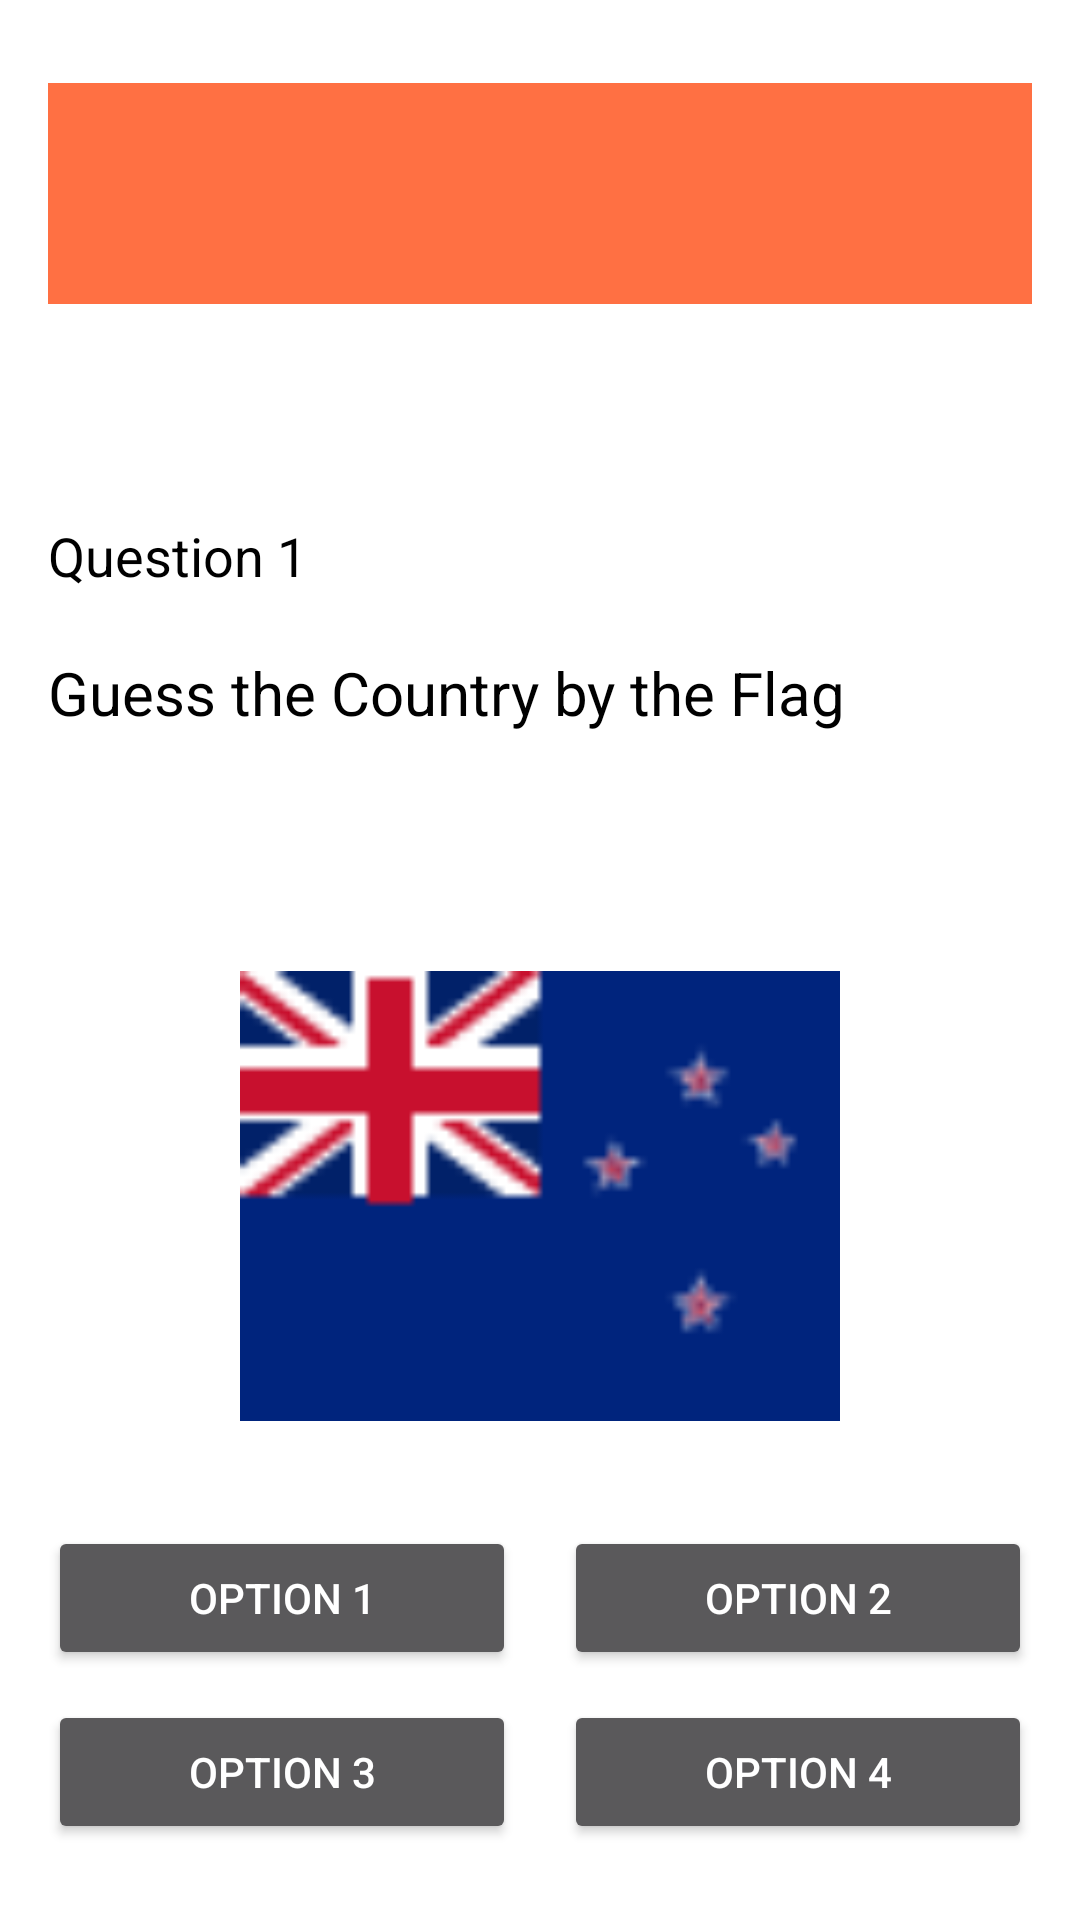

Android layout source for this screen:
<!-- AndroidManifest.xml: application theme Theme.Appadoreee -->
<!-- res/layout/activity_quiz.xml -->
<LinearLayout
    xmlns:android="http://schemas.android.com/apk/res/android"
    android:orientation="vertical"
    android:layout_width="match_parent"
    android:layout_height="match_parent"
    android:padding="16dp"
    android:background="@color/white">
    <ImageView
        android:id="@+id/iv_img"
        android:layout_width="wrap_content"
        android:layout_height="wrap_content"
        android:src="@drawable/img_1"
        android:layout_marginBottom="60dp"
        />

    
    <TextView
        android:id="@+id/questionNumber"
        android:layout_width="wrap_content"
        android:layout_height="wrap_content"
        android:textColor="@color/black"
        android:text="Question 1"
        android:textSize="18sp"/>

    
    <TextView
        android:id="@+id/questionTitle"
        android:layout_width="wrap_content"
        android:layout_height="wrap_content"
        android:text="Guess the Country by the Flag"
        android:textSize="20sp"
        android:textColor="@color/black"
        android:layout_marginTop="20dp"/>

    
    <TextView
        android:id="@+id/timerText"
        android:layout_width="wrap_content"
        android:layout_height="wrap_content"
        android:text="30"
        android:textSize="18sp"
        android:layout_gravity="center_horizontal"
        android:layout_marginTop="10dp"/>

    
    <ImageView
        android:id="@+id/flagImage"
        android:layout_width="200dp"
        android:layout_height="200dp"
        android:layout_gravity="center"
        android:src="@drawable/img"
        android:layout_marginTop="20dp"/>

    
    <LinearLayout
        android:layout_width="match_parent"
        android:layout_height="wrap_content"
        android:orientation="horizontal"
        android:weightSum="1">
    <Button
        android:id="@+id/option1"
        android:layout_width="match_parent"
        android:layout_height="wrap_content"
        android:text="Option 1"
        android:layout_marginTop="10dp"
        android:layout_weight=".5"/>
        <View
            android:layout_width="16dp"
            android:layout_height="12dp" />

    <Button
        android:id="@+id/option2"
        android:layout_width="match_parent"
        android:layout_height="wrap_content"
        android:text="Option 2"
        android:layout_marginTop="10dp"
        android:layout_weight=".5"/>
    </LinearLayout>
    <LinearLayout
        android:layout_width="match_parent"
        android:layout_height="wrap_content"
        android:orientation="horizontal"
        android:weightSum="1">

    <Button
        android:id="@+id/option3"
        android:layout_width="match_parent"
        android:layout_height="wrap_content"
        android:text="Option 3"
        android:layout_marginTop="10dp"
        android:layout_weight=".5"/>
        <View
            android:layout_width="16dp"
            android:layout_height="wrap_content" />

    <Button
        android:id="@+id/option4"
        android:layout_width="match_parent"
        android:layout_height="wrap_content"
        android:text="Option 4"
        android:layout_marginTop="10dp"
        android:layout_weight=".5"/>
    </LinearLayout>
</LinearLayout>
<!-- resources referenced by this layout -->
<resources>
  <color name="black">#FF000000</color>
  <color name="white">#FFFFFFFF</color>
  <!-- drawable img: png bitmap (drawable, 1421 bytes) -->
  <!-- drawable img_1: png bitmap (drawable, 453 bytes) -->
  <style name="Theme.Appadoreee" parent="Theme.MaterialComponents.NoActionBar" />
</resources>
